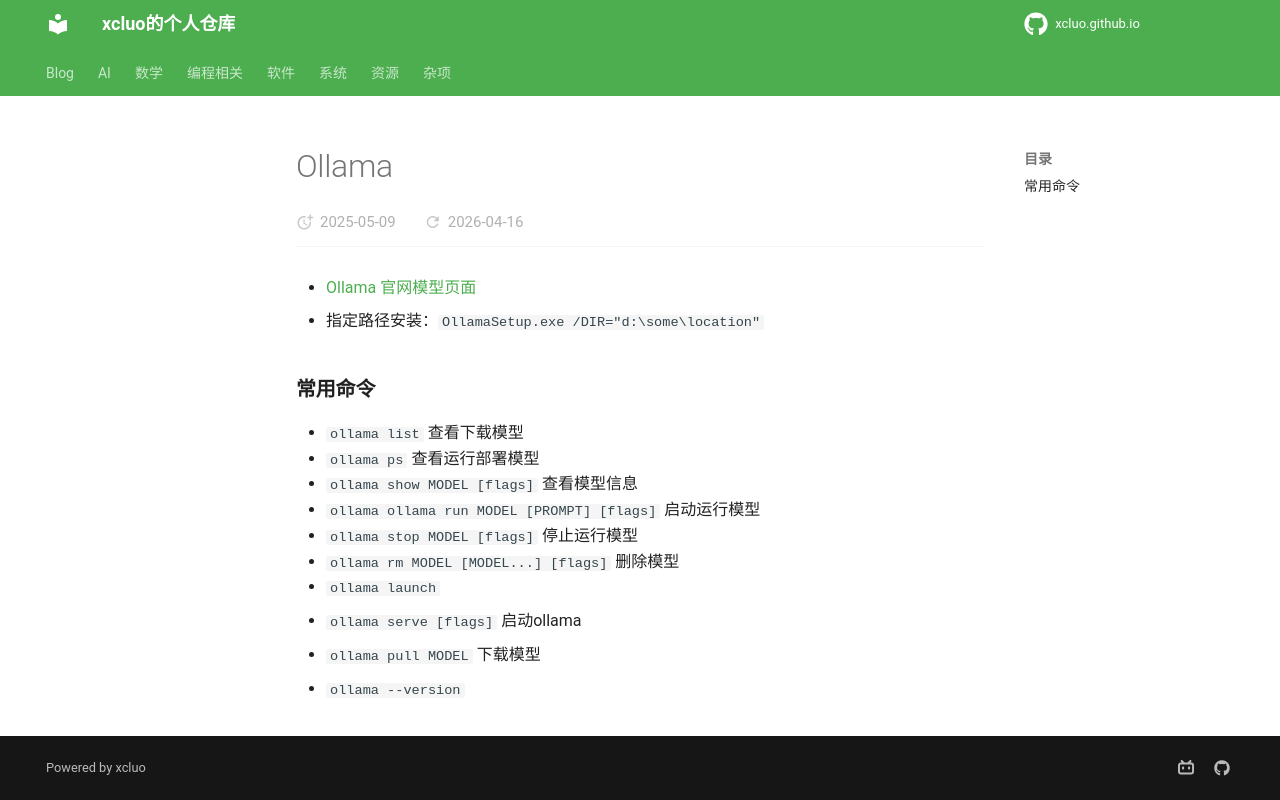

repository: xcluo/xcluo.github.io · page: AI/AI_Platform/Ollama/ollama.html · generator: mkdocs

---
title: Ollama
---

- [Ollama 官网模型页面](https://ollama.com/search)

- 指定路径安装：`OllamaSetup.exe /DIR="d:\some\location"`

### 常用命令

- `ollama list` 查看下载模型
- `ollama ps` 查看运行部署模型
- `ollama show MODEL [flags]` 查看模型信息
- `ollama ollama run MODEL [PROMPT] [flags]` 启动运行模型
- `ollama stop MODEL [flags]` 停止运行模型
- `ollama rm MODEL [MODEL...] [flags]` 删除模型
- `ollama launch`
- `ollama serve [flags]` 启动ollama

- `ollama pull MODEL` 下载模型
- `ollama --version`
